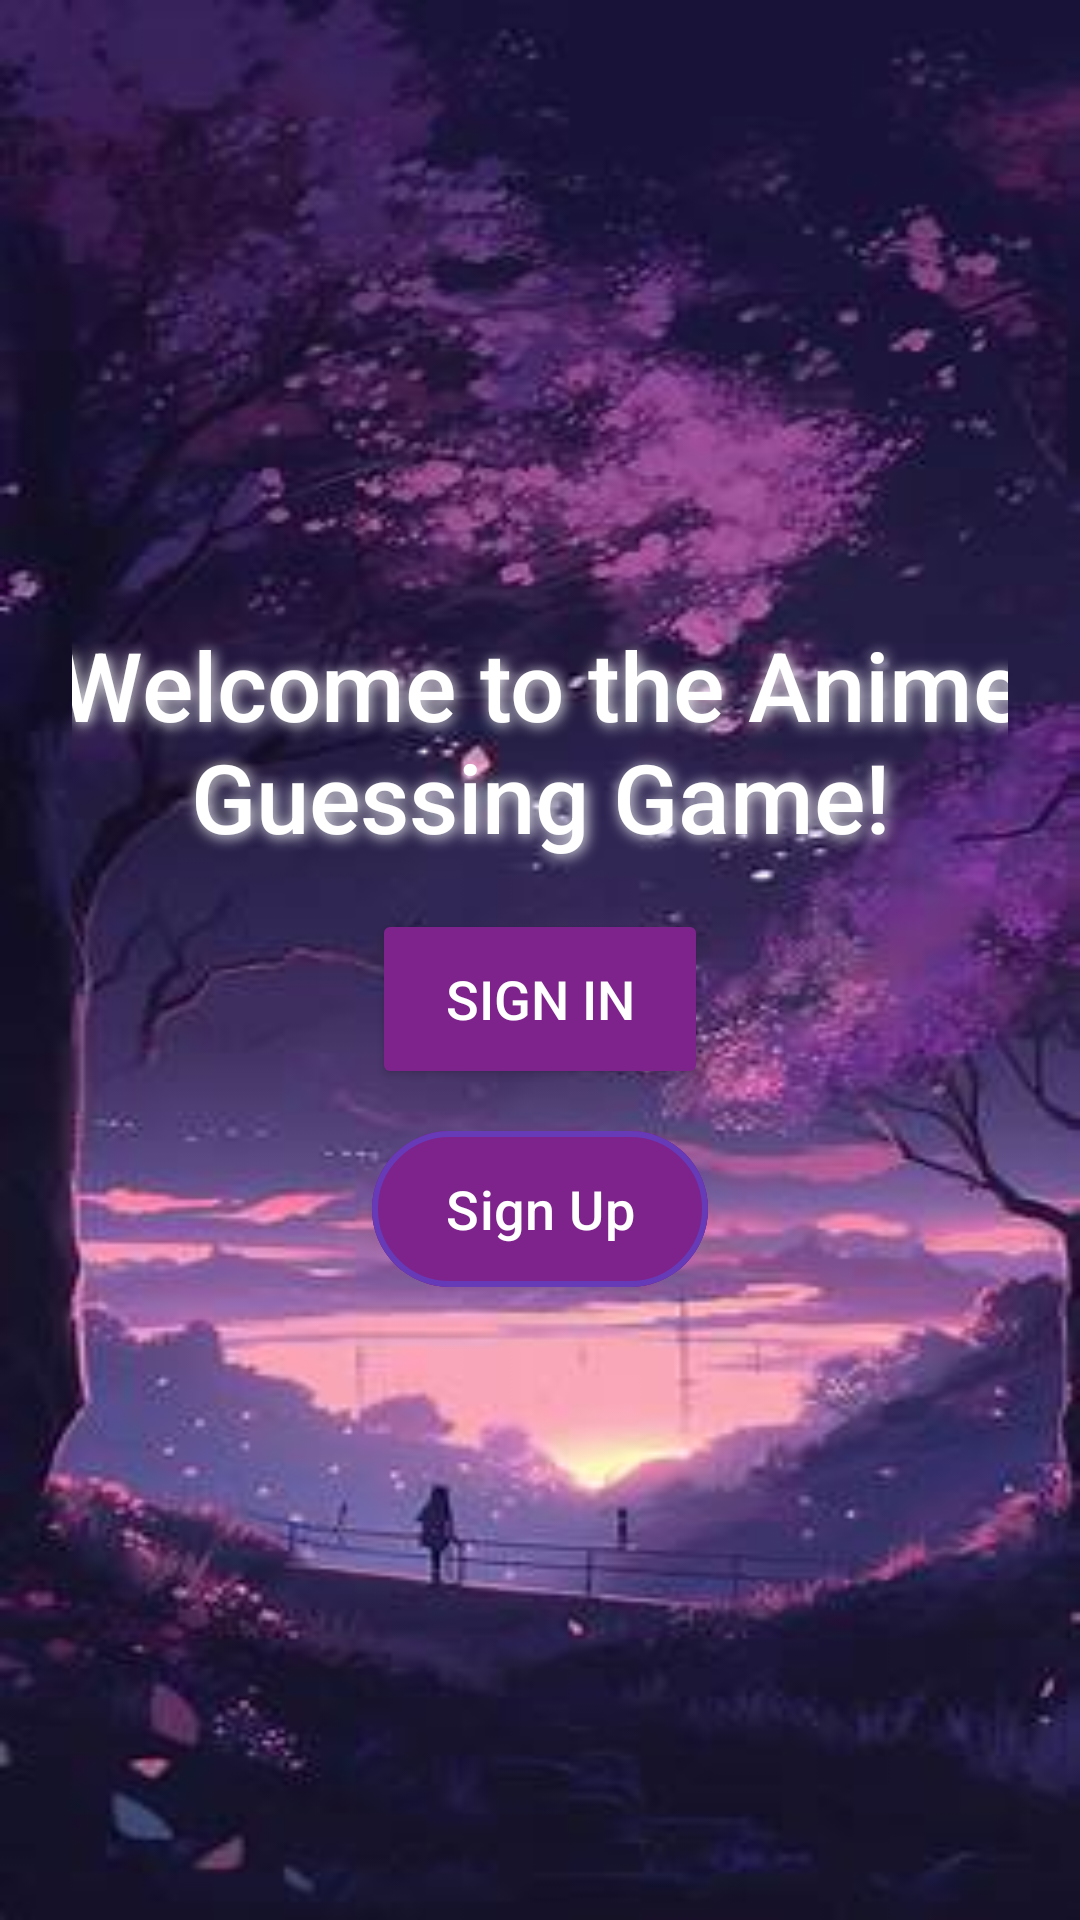

The Android layout XML behind this screen, and the referenced resources:
<!-- AndroidManifest.xml: application theme Theme.CSE5236 -->
<!-- res/layout/fragment_authentication.xml -->
<?xml version="1.0" encoding="utf-8"?>
<LinearLayout
    xmlns:android="http://schemas.android.com/apk/res/android"
    android:layout_width="match_parent"
    android:layout_height="match_parent"
    android:orientation="vertical"
    android:gravity="center"
    android:padding="24dp"
    android:background="@drawable/anime_home">


    <TextView
        android:layout_width="386dp"
        android:layout_height="wrap_content"
        android:gravity="center"
        android:paddingBottom="16dp"
        android:text="Welcome to the Anime Guessing Game!"
        android:textColor="@color/white"
        android:textSize="32dp"
        android:shadowColor="#FFFFFF"
        android:shadowDx="2"
        android:shadowDy="2"
        android:shadowRadius="12"
        android:fontFamily="sans-serif-medium"/>

    <Button
        android:id="@+id/btnSignIn"
        style="@style/AnimeButton"
        android:layout_width="112dp"
        android:layout_height="60dp"
        android:text="Sign In"
        android:textSize="18sp" />

    <com.google.android.material.button.MaterialButton
        style="@style/AnimeButton"
        android:id="@+id/btnSignUp"
        android:layout_width="112dp"
        android:layout_height="60dp"
        android:layout_marginTop="10sp"
        android:textSize="18sp"
        android:text="Sign Up" />
</LinearLayout>
<!-- resources referenced by this layout -->
<resources>
  <color name="white">#FFFFFF</color>
  <!-- drawable anime_home: jpeg bitmap (drawable, 17265 bytes) -->
  <style name="AnimeButton">
          <item name="android:padding">12dp</item>
          <item name="android:textColor">#FFFFFF</item>
          <item name="android:backgroundTint">#7E238C</item>
          <item name="strokeColor">#673AB7</item>
          <item name="strokeWidth">2dp</item>
      </style>
  <style name="Theme.CSE5236" parent="Base.Theme.CSE5236" />
  <style name="Base.Theme.CSE5236" parent="Theme.Material3.DayNight.NoActionBar">
          
          
      </style>
</resources>
